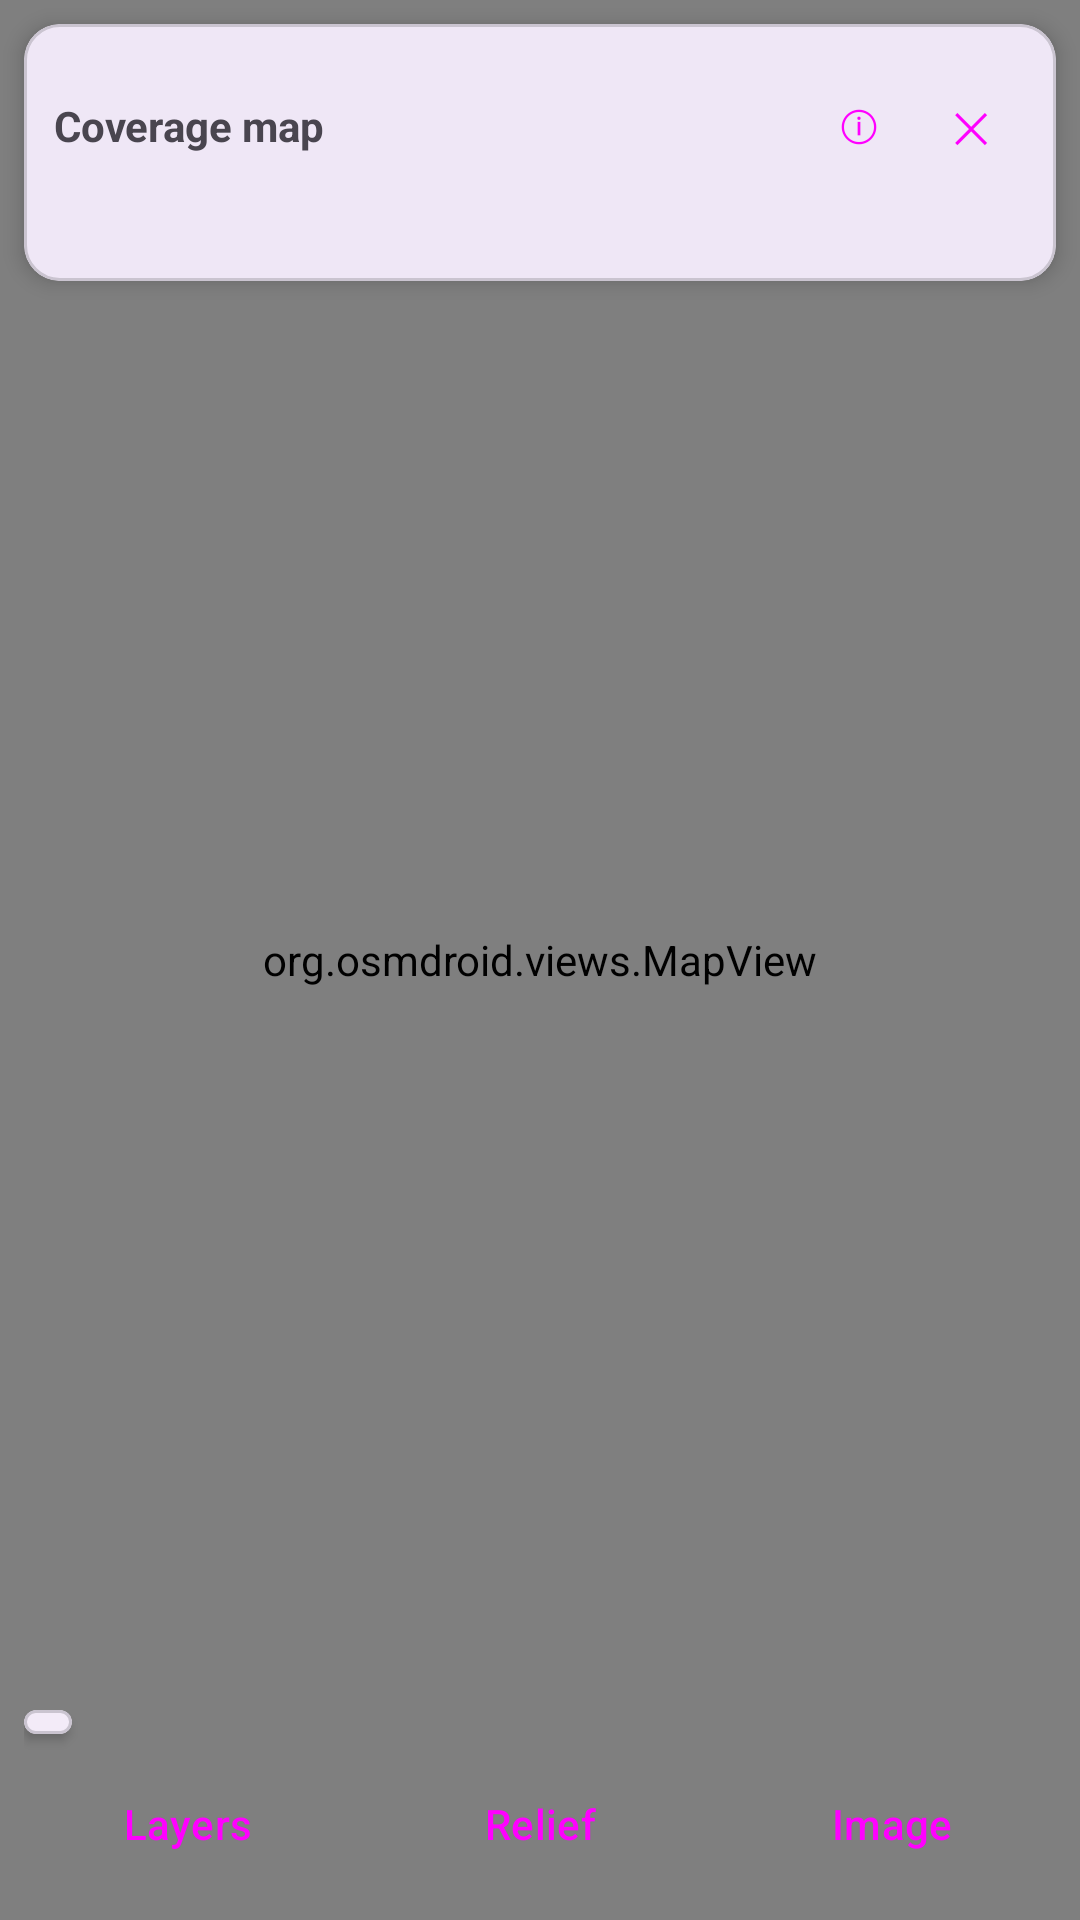

Produce the Android XML layout that renders to this screen, including the resource entries it uses.
<!-- AndroidManifest.xml: application theme Theme.MeshWardrive -->
<!-- res/layout/activity_coverage.xml -->
<?xml version="1.0" encoding="utf-8"?>
<FrameLayout xmlns:android="http://schemas.android.com/apk/res/android"
    xmlns:app="http://schemas.android.com/apk/res-auto"
    android:layout_width="match_parent"
    android:layout_height="match_parent">

    <org.osmdroid.views.MapView
        android:id="@+id/covMap"
        android:layout_width="match_parent"
        android:layout_height="match_parent" />

    
    <com.google.android.material.card.MaterialCardView
        android:layout_width="match_parent"
        android:layout_height="wrap_content"
        android:layout_gravity="top"
        android:layout_margin="8dp"
        app:cardElevation="4dp">

        <LinearLayout
            android:layout_width="match_parent"
            android:layout_height="wrap_content"
            android:orientation="vertical"
            android:padding="10dp">

            <LinearLayout
                android:layout_width="match_parent"
                android:layout_height="wrap_content"
                android:gravity="center_vertical"
                android:orientation="horizontal">

                <TextView
                    android:layout_width="0dp"
                    android:layout_height="wrap_content"
                    android:layout_weight="1"
                    android:text="@string/coverage_title"
                    android:textStyle="bold" />

                <Button
                    android:id="@+id/covHelp"
                    style="@style/Widget.Material3.Button.TextButton"
                    android:layout_width="wrap_content"
                    android:layout_height="wrap_content"
                    android:contentDescription="@string/coverage_help_title"
                    android:minWidth="0dp"
                    android:text="ⓘ" />

                <Button
                    android:id="@+id/covClose"
                    style="@style/Widget.Material3.Button.TextButton"
                    android:layout_width="wrap_content"
                    android:layout_height="wrap_content"
                    android:contentDescription="@string/close"
                    android:minWidth="0dp"
                    android:text="✕" />
            </LinearLayout>

            <TextView
                android:id="@+id/covInfo"
                android:layout_width="match_parent"
                android:layout_height="wrap_content"
                android:textSize="13sp" />
        </LinearLayout>
    </com.google.android.material.card.MaterialCardView>

    <LinearLayout
        android:layout_width="match_parent"
        android:layout_height="wrap_content"
        android:layout_gravity="bottom"
        android:orientation="vertical"
        android:padding="8dp">

        <com.google.android.material.card.MaterialCardView
            android:id="@+id/covLegendCard"
            android:layout_width="wrap_content"
            android:layout_height="wrap_content"
            android:layout_marginBottom="6dp"
            android:clickable="true"
            android:contentDescription="@string/coverage_help_title"
            android:focusable="true"
            app:cardElevation="2dp">

            <LinearLayout
                android:id="@+id/covLegend"
                android:layout_width="wrap_content"
                android:layout_height="wrap_content"
                android:orientation="horizontal"
                android:paddingHorizontal="8dp"
                android:paddingVertical="4dp" />
        </com.google.android.material.card.MaterialCardView>

        <LinearLayout
            android:layout_width="match_parent"
            android:layout_height="wrap_content"
            android:orientation="horizontal">

            <Button
                android:id="@+id/covLayers"
                style="@style/Widget.Material3.Button.TonalButton"
                android:layout_width="0dp"
                android:layout_height="wrap_content"
                android:layout_marginEnd="4dp"
                android:layout_weight="1"
                android:maxLines="1"
                android:text="@string/layers" />

            <Button
                android:id="@+id/covDem"
                style="@style/Widget.Material3.Button.TonalButton"
                android:layout_width="0dp"
                android:layout_height="wrap_content"
                android:layout_marginHorizontal="4dp"
                android:layout_weight="1"
                android:maxLines="1"
                android:text="@string/dem_btn" />

            <Button
                android:id="@+id/covExport"
                style="@style/Widget.Material3.Button.TonalButton"
                android:layout_width="0dp"
                android:layout_height="wrap_content"
                android:layout_marginStart="4dp"
                android:layout_weight="1"
                android:maxLines="1"
                android:text="@string/cov_export" />
        </LinearLayout>
    </LinearLayout>
</FrameLayout>
<!-- resources referenced by this layout -->
<resources>
  <string name="close">Close</string>
  <string name="cov_export">Image</string>
  <string name="coverage_help_title">How to read this map</string>
  <string name="coverage_title">Coverage map</string>
  <string name="dem_btn">Relief</string>
  <string name="layers">Layers</string>
  <style name="Theme.MeshWardrive" parent="Theme.Material3.DayNight.NoActionBar" />
</resources>
